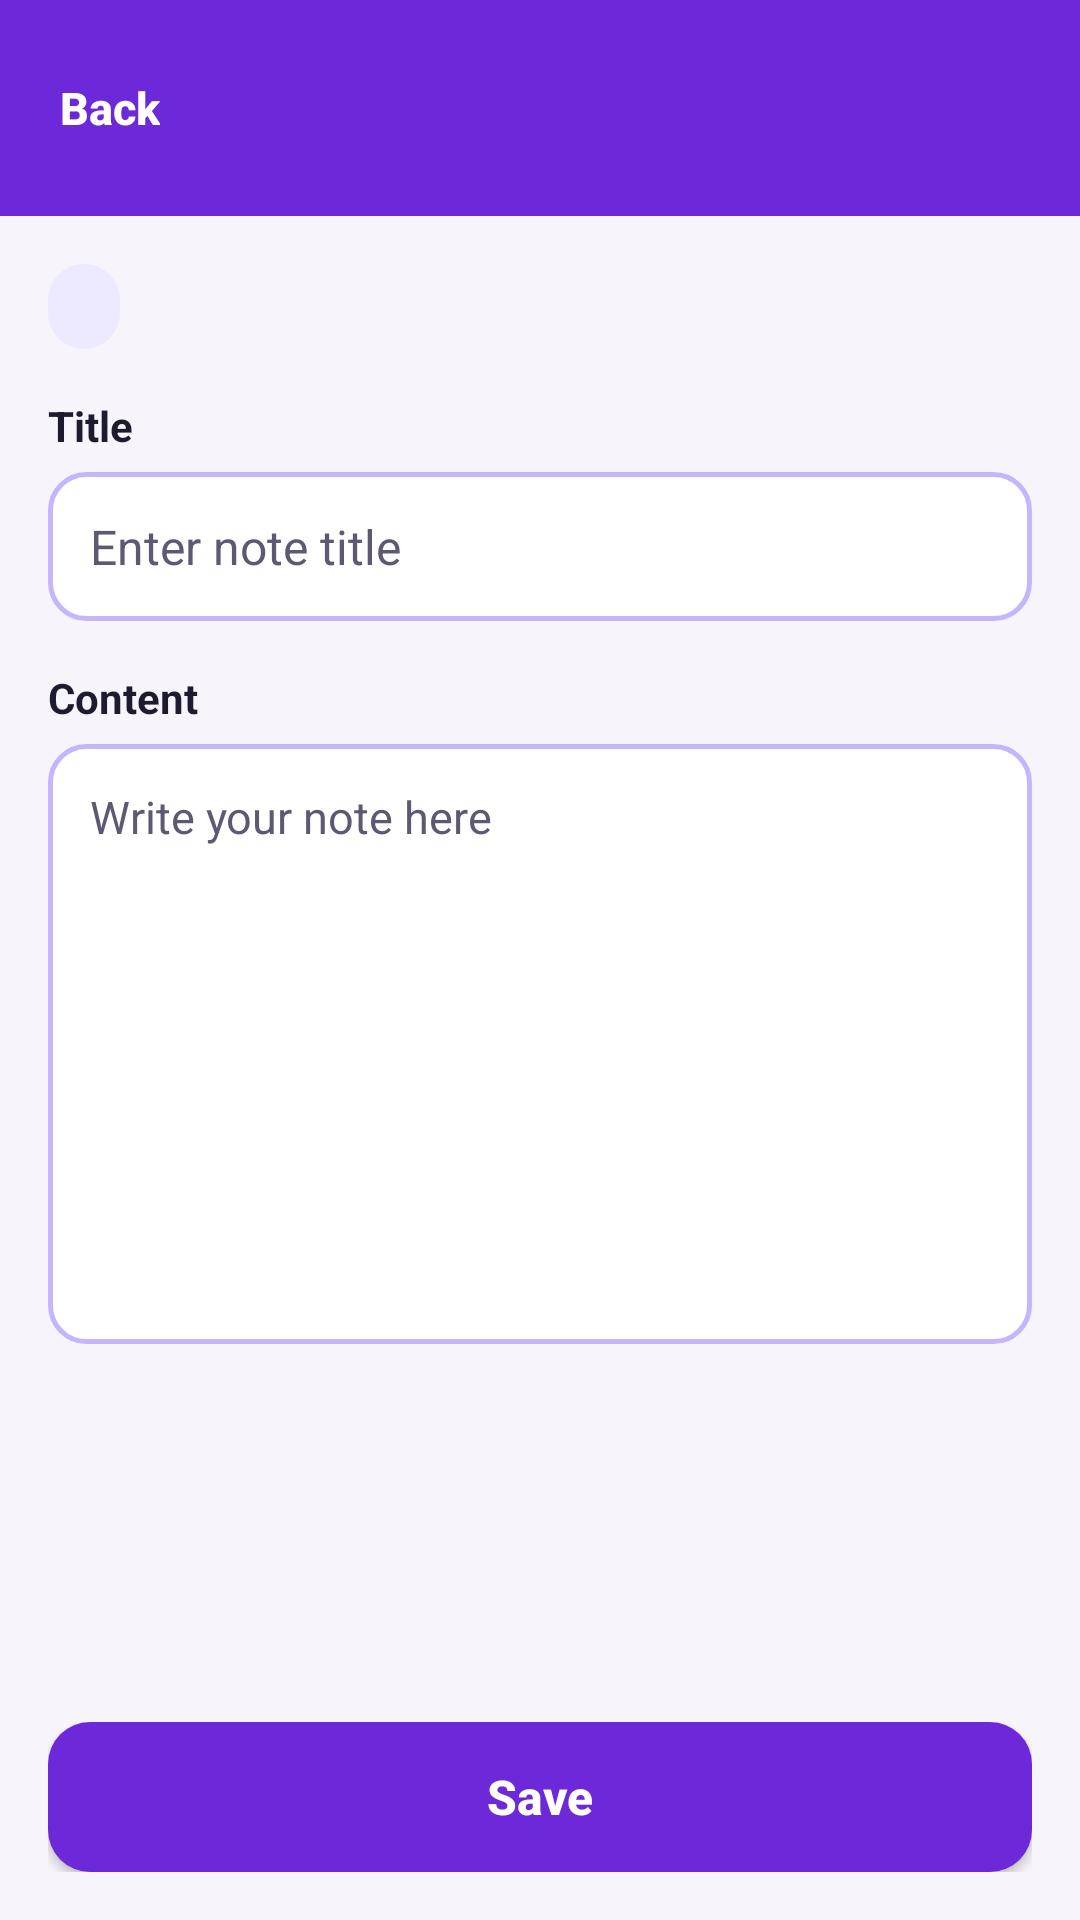

Layout XML and referenced resources for this Android screen:
<!-- AndroidManifest.xml: application theme Theme.MiptNotes -->
<!-- res/layout/activity_note_editor.xml -->
<?xml version="1.0" encoding="utf-8"?>
<LinearLayout xmlns:android="http://schemas.android.com/apk/res/android"
    android:id="@+id/root_editor"
    android:layout_width="match_parent"
    android:layout_height="match_parent"
    android:background="@color/bg_screen"
    android:orientation="vertical">

    <LinearLayout
        android:id="@+id/header_editor"
        android:layout_width="match_parent"
        android:layout_height="wrap_content"
        android:background="@color/purple_primary"
        android:gravity="center_vertical"
        android:orientation="horizontal"
        android:paddingStart="8dp"
        android:paddingTop="12dp"
        android:paddingEnd="16dp"
        android:paddingBottom="12dp">

        <Button
            android:id="@+id/btn_back"
            style="?android:attr/borderlessButtonStyle"
            android:layout_width="wrap_content"
            android:layout_height="wrap_content"
            android:minWidth="48dp"
            android:minHeight="48dp"
            android:paddingHorizontal="12dp"
            android:text="@string/action_back"
            android:textAllCaps="false"
            android:textColor="@color/text_on_primary"
            android:textSize="15sp"
            android:textStyle="bold" />

        <TextView
            android:id="@+id/text_editor_header"
            android:layout_width="0dp"
            android:layout_height="wrap_content"
            android:layout_marginStart="4dp"
            android:layout_weight="1"
            android:ellipsize="end"
            android:maxLines="1"
            android:textColor="@color/text_on_primary"
            android:textSize="20sp"
            android:textStyle="bold" />

        <ProgressBar
            android:id="@+id/progress_editor"
            style="?android:attr/progressBarStyleSmall"
            android:layout_width="wrap_content"
            android:layout_height="wrap_content"
            android:layout_marginStart="8dp"
            android:indeterminateTint="@color/text_on_primary"
            android:visibility="gone" />
    </LinearLayout>

    <ScrollView
        android:id="@+id/scroll_editor"
        android:layout_width="match_parent"
        android:layout_height="0dp"
        android:layout_weight="1"
        android:fillViewport="true">

        <LinearLayout
            android:layout_width="match_parent"
            android:layout_height="wrap_content"
            android:orientation="vertical"
            android:padding="16dp">

            <LinearLayout
                android:layout_width="match_parent"
                android:layout_height="wrap_content"
                android:gravity="center_vertical"
                android:orientation="horizontal">

                <TextView
                    android:id="@+id/text_editor_storage_chip"
                    android:layout_width="wrap_content"
                    android:layout_height="wrap_content"
                    android:background="@drawable/bg_chip"
                    android:paddingStart="12dp"
                    android:paddingTop="6dp"
                    android:paddingEnd="12dp"
                    android:paddingBottom="6dp"
                    android:textColor="@color/purple_primary"
                    android:textSize="12sp"
                    android:textStyle="bold" />

                <TextView
                    android:id="@+id/text_editor_updated"
                    android:layout_width="0dp"
                    android:layout_height="wrap_content"
                    android:layout_marginStart="8dp"
                    android:layout_weight="1"
                    android:gravity="end"
                    android:textColor="@color/text_secondary"
                    android:textSize="12sp" />
            </LinearLayout>

            <TextView
                android:layout_width="wrap_content"
                android:layout_height="wrap_content"
                android:layout_marginTop="16dp"
                android:text="@string/label_note_title"
                android:textColor="@color/text_primary"
                android:textSize="14sp"
                android:textStyle="bold" />

            <EditText
                android:id="@+id/edit_note_title"
                android:layout_width="match_parent"
                android:layout_height="wrap_content"
                android:layout_marginTop="6dp"
                android:background="@drawable/bg_input"
                android:hint="@string/hint_note_title"
                android:inputType="textCapSentences|textMultiLine"
                android:maxLines="3"
                android:minHeight="48dp"
                android:padding="14dp"
                android:textColor="@color/text_primary"
                android:textColorHint="@color/text_secondary"
                android:textSize="16sp" />

            <TextView
                android:layout_width="wrap_content"
                android:layout_height="wrap_content"
                android:layout_marginTop="16dp"
                android:text="@string/label_note_content"
                android:textColor="@color/text_primary"
                android:textSize="14sp"
                android:textStyle="bold" />

            <EditText
                android:id="@+id/edit_note_content"
                android:layout_width="match_parent"
                android:layout_height="wrap_content"
                android:layout_marginTop="6dp"
                android:background="@drawable/bg_input"
                android:gravity="top|start"
                android:hint="@string/hint_note_content"
                android:inputType="textCapSentences|textMultiLine"
                android:minHeight="200dp"
                android:padding="14dp"
                android:textColor="@color/text_primary"
                android:textColorHint="@color/text_secondary"
                android:textSize="15sp" />
        </LinearLayout>
    </ScrollView>

    <LinearLayout
        android:id="@+id/bottom_bar_editor"
        android:layout_width="match_parent"
        android:layout_height="wrap_content"
        android:orientation="horizontal"
        android:paddingStart="16dp"
        android:paddingTop="10dp"
        android:paddingEnd="16dp"
        android:paddingBottom="16dp">

        <Button
            android:id="@+id/btn_delete_note"
            android:layout_width="0dp"
            android:layout_height="wrap_content"
            android:layout_marginEnd="10dp"
            android:layout_weight="1"
            android:background="@drawable/bg_button_danger"
            android:minHeight="50dp"
            android:paddingHorizontal="16dp"
            android:text="@string/action_delete"
            android:textAllCaps="false"
            android:textColor="@color/danger_primary"
            android:textSize="15sp"
            android:textStyle="bold"
            android:visibility="gone" />

        <Button
            android:id="@+id/btn_save_note"
            android:layout_width="0dp"
            android:layout_height="wrap_content"
            android:layout_weight="1.4"
            android:background="@drawable/bg_button_primary"
            android:minHeight="50dp"
            android:paddingHorizontal="20dp"
            android:text="@string/action_save"
            android:textAllCaps="false"
            android:textColor="@color/text_on_primary"
            android:textSize="16sp"
            android:textStyle="bold" />
    </LinearLayout>

</LinearLayout>
<!-- resources referenced by this layout -->
<resources>
  <color name="bg_screen">#F7F5FB</color>
  <color name="danger_primary">#B91C1C</color>
  <color name="purple_primary">#6D28D9</color>
  <color name="text_on_primary">#FFFFFF</color>
  <color name="text_primary">#1E1B2E</color>
  <color name="text_secondary">#5E5873</color>
  <!-- drawable bg_button_danger (drawable) -->
  <?xml version="1.0" encoding="utf-8"?>
  <selector xmlns:android="http://schemas.android.com/apk/res/android">
      <item android:state_enabled="false">
          <shape android:shape="rectangle">
              <solid android:color="@color/disabled_surface" />
              <corners android:radius="14dp" />
          </shape>
      </item>
      <item android:state_pressed="true">
          <shape android:shape="rectangle">
              <solid android:color="@color/danger_soft_pressed" />
              <stroke
                  android:width="1.5dp"
                  android:color="@color/danger_primary" />
              <corners android:radius="14dp" />
          </shape>
      </item>
      <item>
          <shape android:shape="rectangle">
              <solid android:color="@color/danger_soft" />
              <stroke
                  android:width="1.5dp"
                  android:color="@color/danger_border" />
              <corners android:radius="14dp" />
          </shape>
      </item>
  </selector>
  <!-- drawable bg_button_primary (drawable) -->
  <?xml version="1.0" encoding="utf-8"?>
  <selector xmlns:android="http://schemas.android.com/apk/res/android">
      <item android:state_enabled="false">
          <shape android:shape="rectangle">
              <solid android:color="@color/disabled_surface" />
              <corners android:radius="14dp" />
          </shape>
      </item>
      <item android:state_pressed="true">
          <shape android:shape="rectangle">
              <solid android:color="@color/purple_primary_pressed" />
              <corners android:radius="14dp" />
          </shape>
      </item>
      <item>
          <shape android:shape="rectangle">
              <solid android:color="@color/purple_primary" />
              <corners android:radius="14dp" />
          </shape>
      </item>
  </selector>
  <!-- drawable bg_chip (drawable) -->
  <?xml version="1.0" encoding="utf-8"?>
  <shape xmlns:android="http://schemas.android.com/apk/res/android"
      android:shape="rectangle">
      <solid android:color="@color/purple_soft" />
      <corners android:radius="100dp" />
  </shape>
  <!-- drawable bg_input (drawable) -->
  <?xml version="1.0" encoding="utf-8"?>
  <shape xmlns:android="http://schemas.android.com/apk/res/android"
      android:shape="rectangle">
      <solid android:color="@color/bg_surface" />
      <stroke
          android:width="1.5dp"
          android:color="@color/purple_border" />
      <corners android:radius="12dp" />
  </shape>
  <string name="action_back">Back</string>
  <string name="action_delete">Delete</string>
  <string name="action_save">Save</string>
  <string name="hint_note_content">Write your note here</string>
  <string name="hint_note_title">Enter note title</string>
  <string name="label_note_content">Content</string>
  <string name="label_note_title">Title</string>
  <style name="Theme.MiptNotes" parent="android:Theme.Material.Light.NoActionBar">
          <item name="android:colorPrimary">@color/purple_primary</item>
          <item name="android:colorPrimaryDark">@color/purple_primary_dark</item>
          <item name="android:colorAccent">@color/purple_primary</item>
          <item name="android:windowBackground">@color/bg_screen</item>
          <item name="android:statusBarColor">@color/purple_primary_dark</item>
      </style>
  <color name="disabled_surface">#E5E1EE</color>
  <color name="danger_soft_pressed">#FECACA</color>
  <color name="danger_soft">#FEE2E2</color>
  <color name="danger_border">#FCA5A5</color>
  <color name="purple_primary_pressed">#4C1D95</color>
  <color name="purple_soft">#EDE9FE</color>
  <color name="bg_surface">#FFFFFF</color>
  <color name="purple_border">#C4B5FD</color>
  <color name="purple_primary_dark">#5B21B6</color>
</resources>
